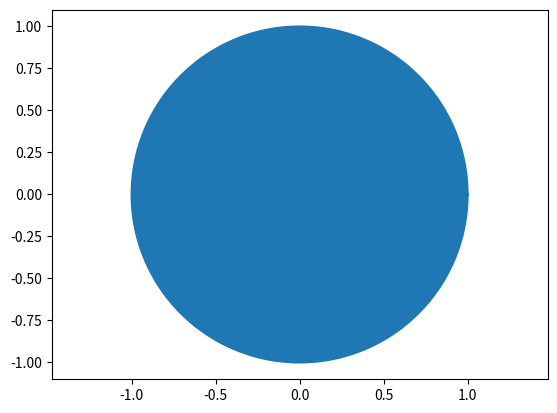
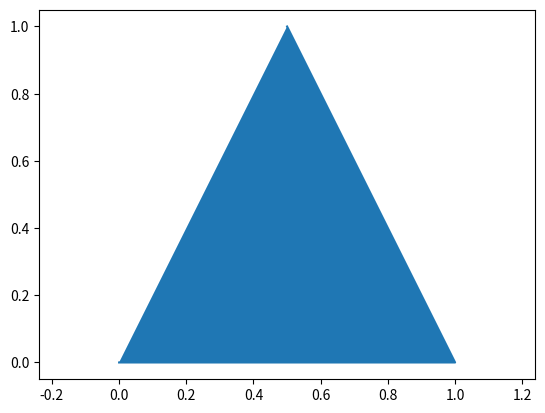

Recreate these plots in Python, in order.
import numpy as np
import matplotlib.pyplot as plt


def cercle():
    t = np.linspace(0, 2*np.pi, 500)
    y = np.sin(t)
    x = np.cos(t)
    plt.plot(x, y)
    plt.fill(x, y)
    plt.axis("equal")
    plt.show()

cercle()


# trois cordonnes suffit de mettre pour afficher un trianle si 4 maybe un carrer
def Triangle():
    plt.plot([0, 1, 0.5], [0, 0, 1])
    plt.fill([0, 1, 0.5], [0, 0, 1])
    plt.axis("equal")
    plt.show()

plt.figure()

Triangle()